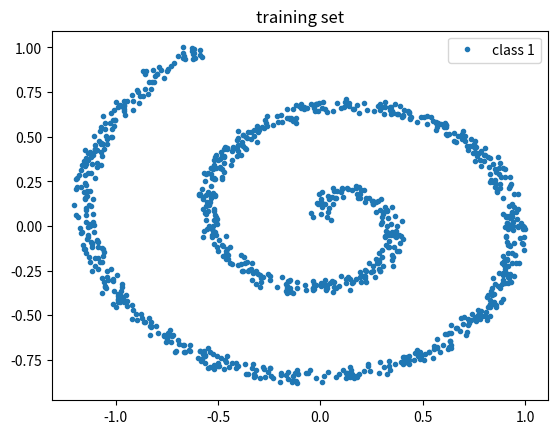

Source code (Python):
import numpy as np
import matplotlib.pyplot as plt


def get_data(n_points, data_type):
    """
     Returns a synthetic dataset.
    """
    if data_type == 'line':
        dx = np.random.randn(n_points, 1)
        dy = dx
    elif data_type == 'par':
        dx = np.random.randn(n_points, 1)
        dy = dx ** 2
    elif data_type == 'spiral':
        n = np.sqrt(np.random.rand(n_points, 1)) * 780 * (2 * np.pi) / 360
        dx = -np.cos(n) * n + np.random.rand(n_points, 1)
        dy = np.sin(n) * n + np.random.rand(n_points, 1)
    else:
        print('Data type not supported.')
    # normalize
    dx /= dx.max()
    dy /= dy.max()
    return np.hstack((dx, dy))


if __name__ == '__main__':
    X = get_data(1000, 'spiral')
    plt.plot(X[:, 0], X[:, 1], '.', label='class 1')
    plt.title('training set')
    plt.legend()
    plt.show()
